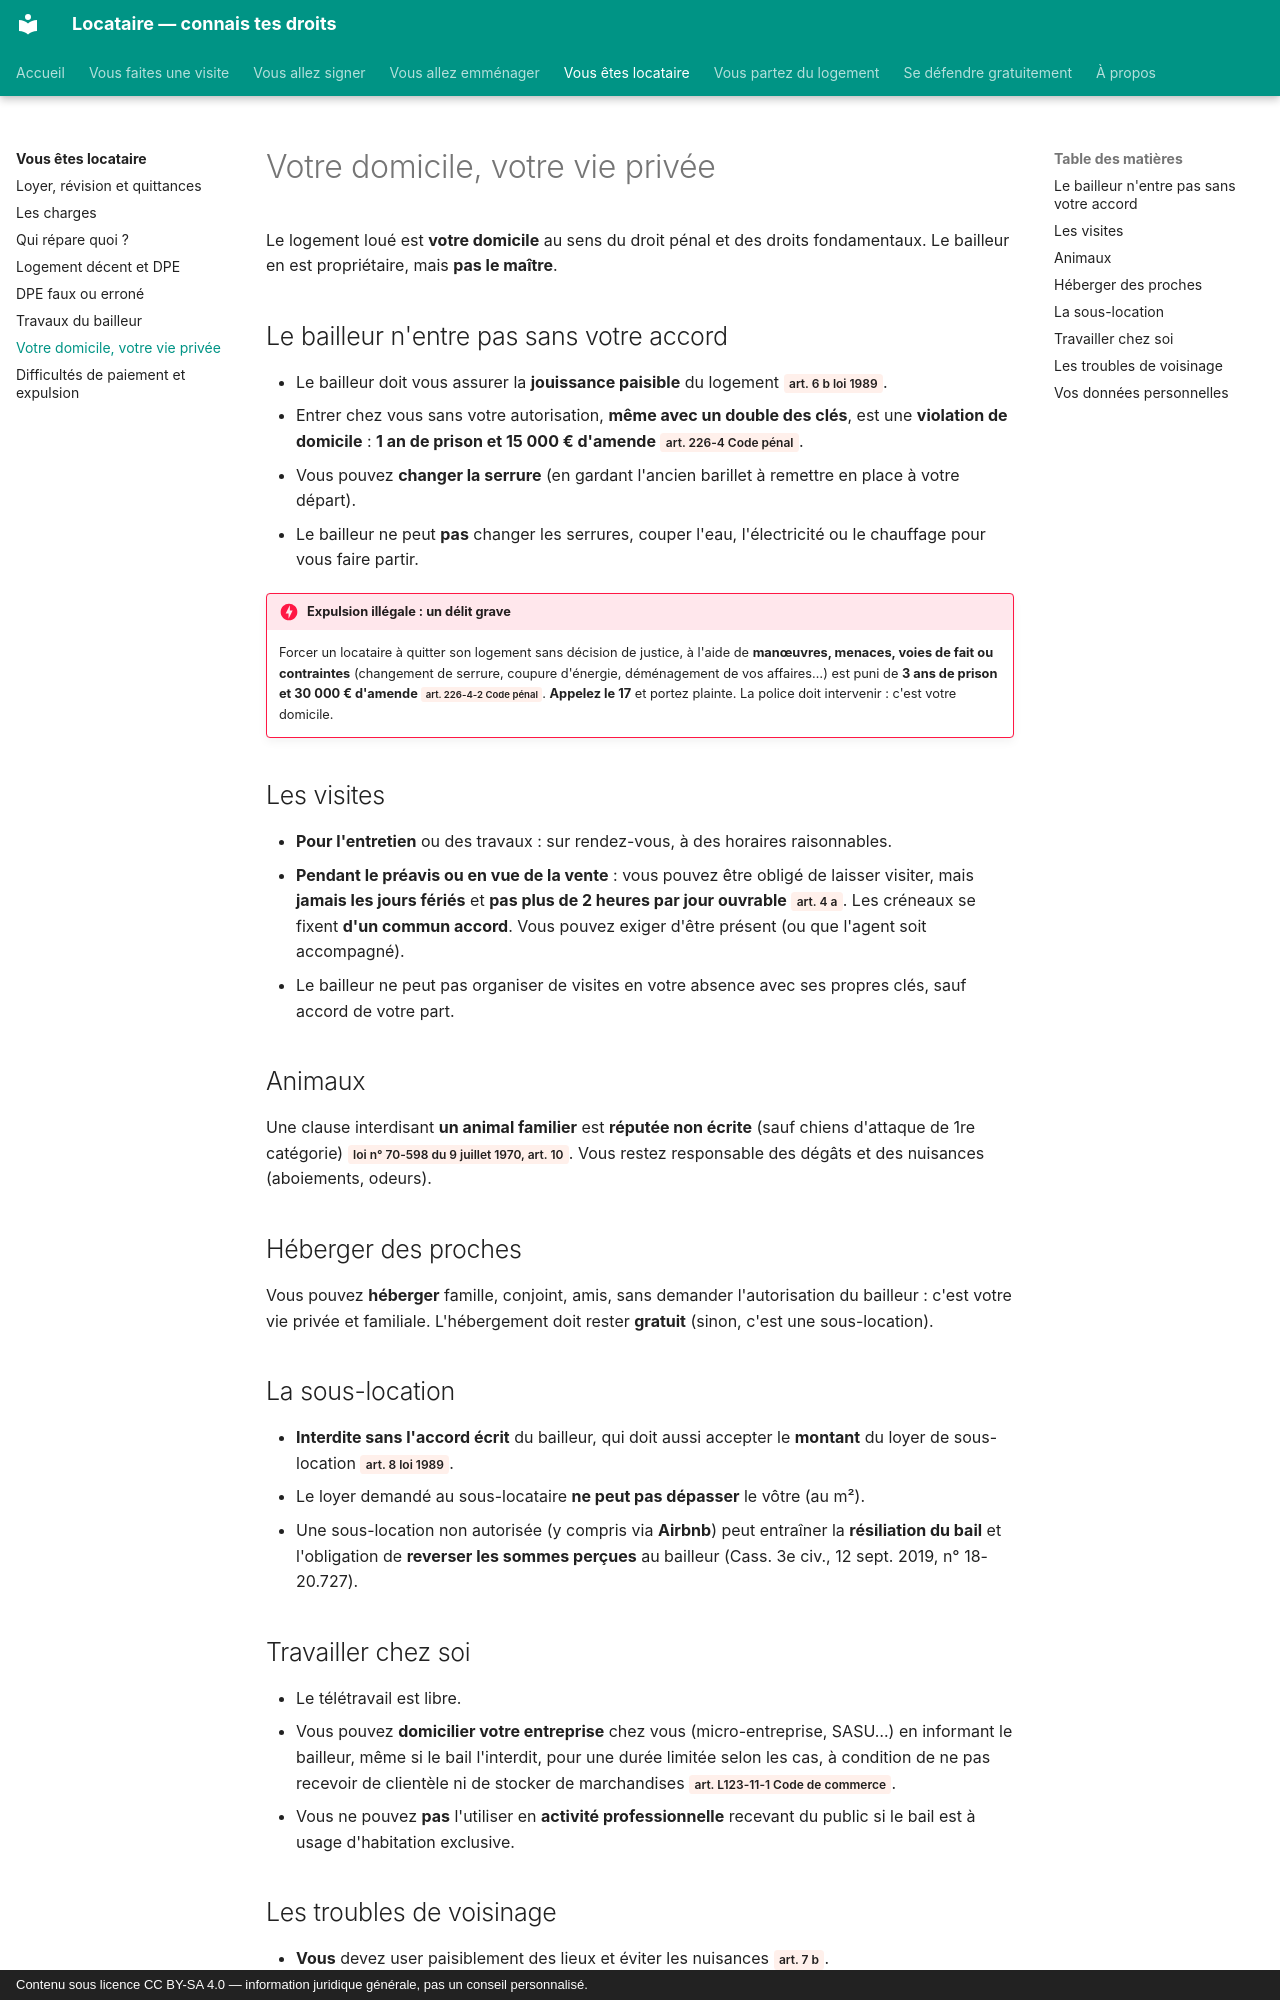

repository: saladandonionrings/locataire · page: locataire/vie-privee/index.html · generator: mkdocs · copyright: Contenu sous licence CC BY-SA 4.0 — information juridique générale, pas un conseil personnalisé.

# Votre domicile, votre vie privée

Le logement loué est **votre domicile** au sens du droit pénal et des droits fondamentaux. Le bailleur en est propriétaire, mais **pas le maître**.

## Le bailleur n'entre pas sans votre accord

- Le bailleur doit vous assurer la **jouissance paisible** du logement <span class="loi">art. 6 b loi 1989</span>.
- Entrer chez vous sans votre autorisation, **même avec un double des clés**, est une **violation de domicile** : **1 an de prison et 15 000 € d'amende** <span class="loi">art. 226-4 Code pénal</span>.
- Vous pouvez **changer la serrure** (en gardant l'ancien barillet à remettre en place à votre départ).
- Le bailleur ne peut **pas** changer les serrures, couper l'eau, l'électricité ou le chauffage pour vous faire partir.

!!! danger "Expulsion illégale : un délit grave"
    Forcer un locataire à quitter son logement sans décision de justice, à l'aide de **manœuvres, menaces, voies de fait ou contraintes** (changement de serrure, coupure d'énergie, déménagement de vos affaires…) est puni de **3 ans de prison et 30 000 € d'amende** <span class="loi">art. 226-4-2 Code pénal</span>.
    **Appelez le 17** et portez plainte. La police doit intervenir : c'est votre domicile.

## Les visites

- **Pour l'entretien** ou des travaux : sur rendez-vous, à des horaires raisonnables.
- **Pendant le préavis ou en vue de la vente** : vous pouvez être obligé de laisser visiter, mais **jamais les jours fériés** et **pas plus de 2 heures par jour ouvrable** <span class="loi">art. 4 a</span>. Les créneaux se fixent **d'un commun accord**. Vous pouvez exiger d'être présent (ou que l'agent soit accompagné).
- Le bailleur ne peut pas organiser de visites en votre absence avec ses propres clés, sauf accord de votre part.

## Animaux

Une clause interdisant **un animal familier** est **réputée non écrite** (sauf chiens d'attaque de 1re catégorie) <span class="loi">loi n° 70-598 du 9 juillet 1970, art. 10</span>. Vous restez responsable des dégâts et des nuisances (aboiements, odeurs).

## Héberger des proches

Vous pouvez **héberger** famille, conjoint, amis, sans demander l'autorisation du bailleur : c'est votre vie privée et familiale. L'hébergement doit rester **gratuit** (sinon, c'est une sous-location).

## La sous-location

- **Interdite sans l'accord écrit** du bailleur, qui doit aussi accepter le **montant** du loyer de sous-location <span class="loi">art. 8 loi 1989</span>.
- Le loyer demandé au sous-locataire **ne peut pas dépasser** le vôtre (au m²).
- Une sous-location non autorisée (y compris via **Airbnb**) peut entraîner la **résiliation du bail** et l'obligation de **reverser les sommes perçues** au bailleur (Cass. 3e civ., 12 sept. 2019, n° 18-20.727).

## Travailler chez soi

- Le télétravail est libre.
- Vous pouvez **domicilier votre entreprise** chez vous (micro-entreprise, SASU…) en informant le bailleur, même si le bail l'interdit, pour une durée limitée selon les cas, à condition de ne pas recevoir de clientèle ni de stocker de marchandises <span class="loi">art. L123-11-1 Code de commerce</span>.
- Vous ne pouvez **pas** l'utiliser en **activité professionnelle** recevant du public si le bail est à usage d'habitation exclusive.
